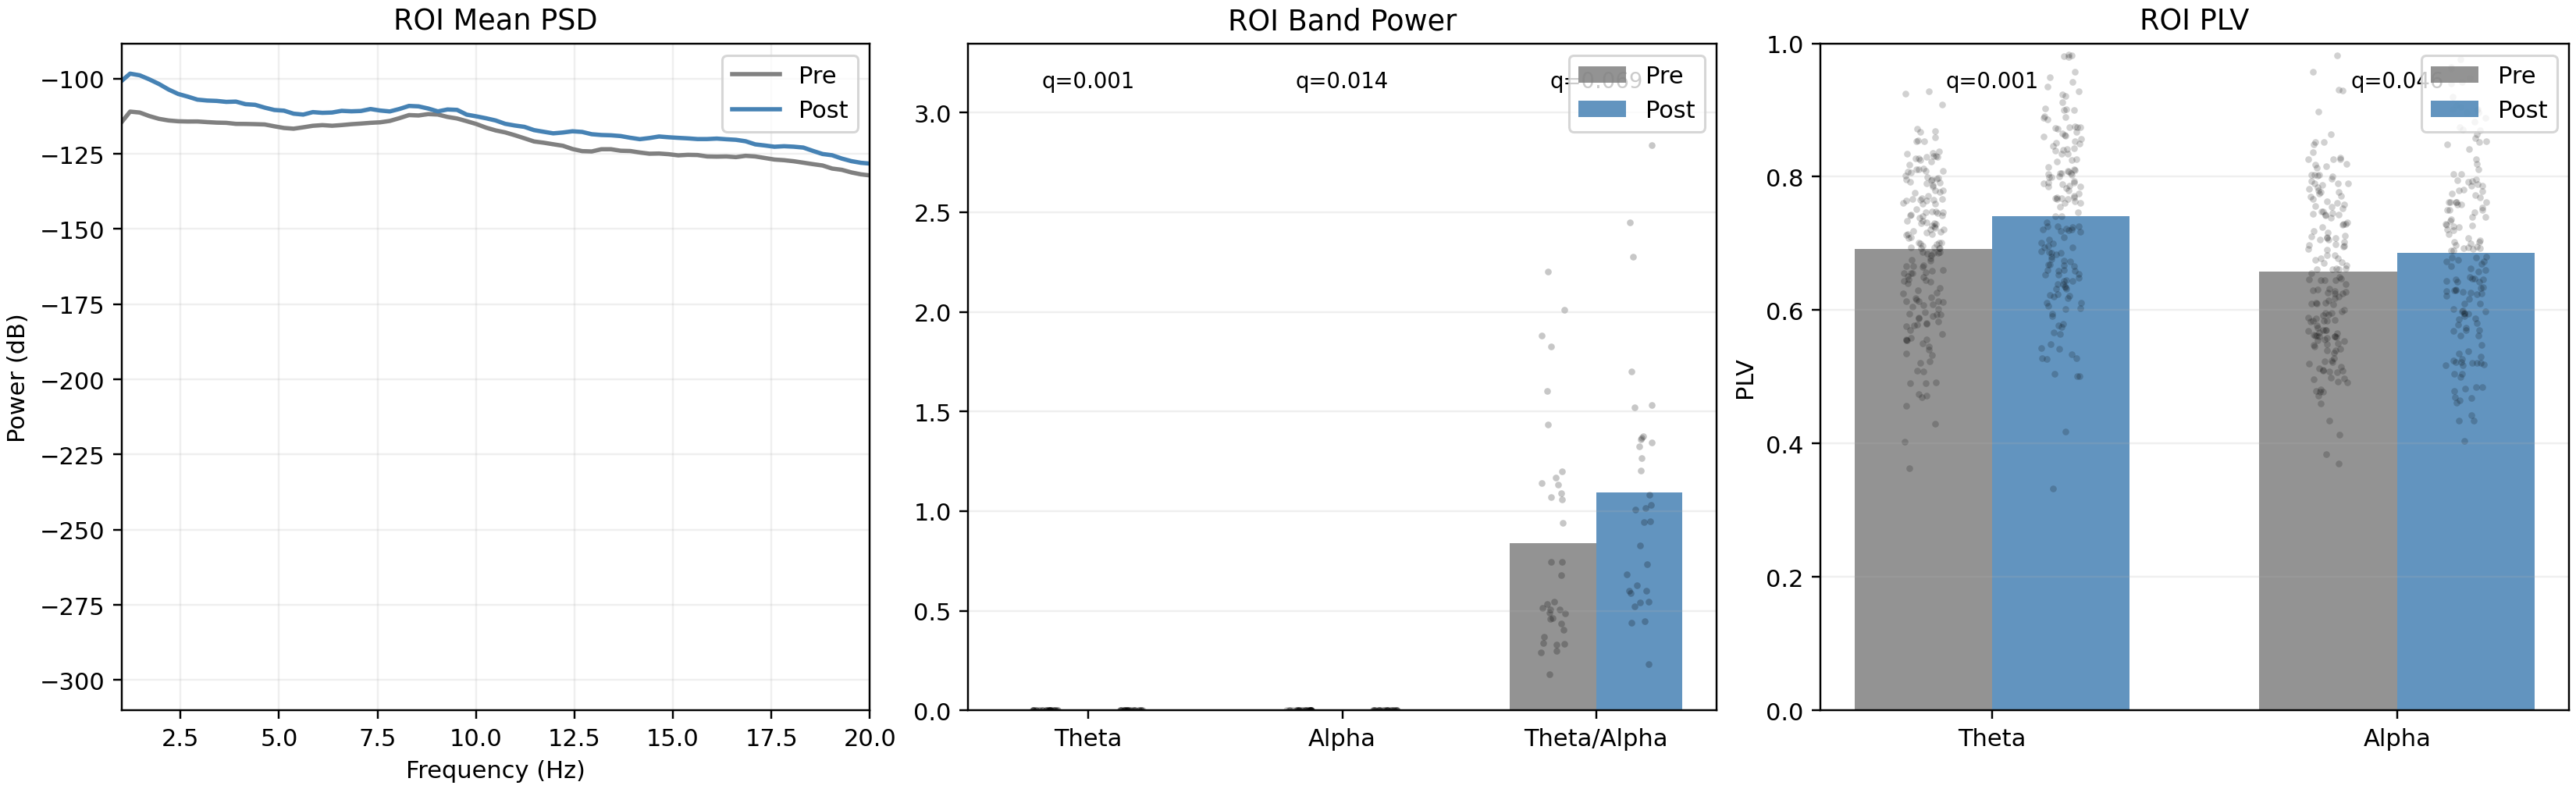

The data file committed next to this chart (first rows):
condition, roi_channels, theta_power, alpha_power, theta_alpha_ratio, theta_plv, alpha_plv, power_windows, theta_plv_windows, alpha_plv_windows
Pre, F3,FC5,FC1,CP5, 7.138555544080935e-12, 1.3141657183100538e-11, 0.8401, 0.6914, 0.6573, 35, 177, 177
Post, F3,FC5,FC1,CP5, 3.1889447383787625e-11, 2.5693434014083663e-11, 1.093, 0.7405, 0.6861, 32, 160, 160
